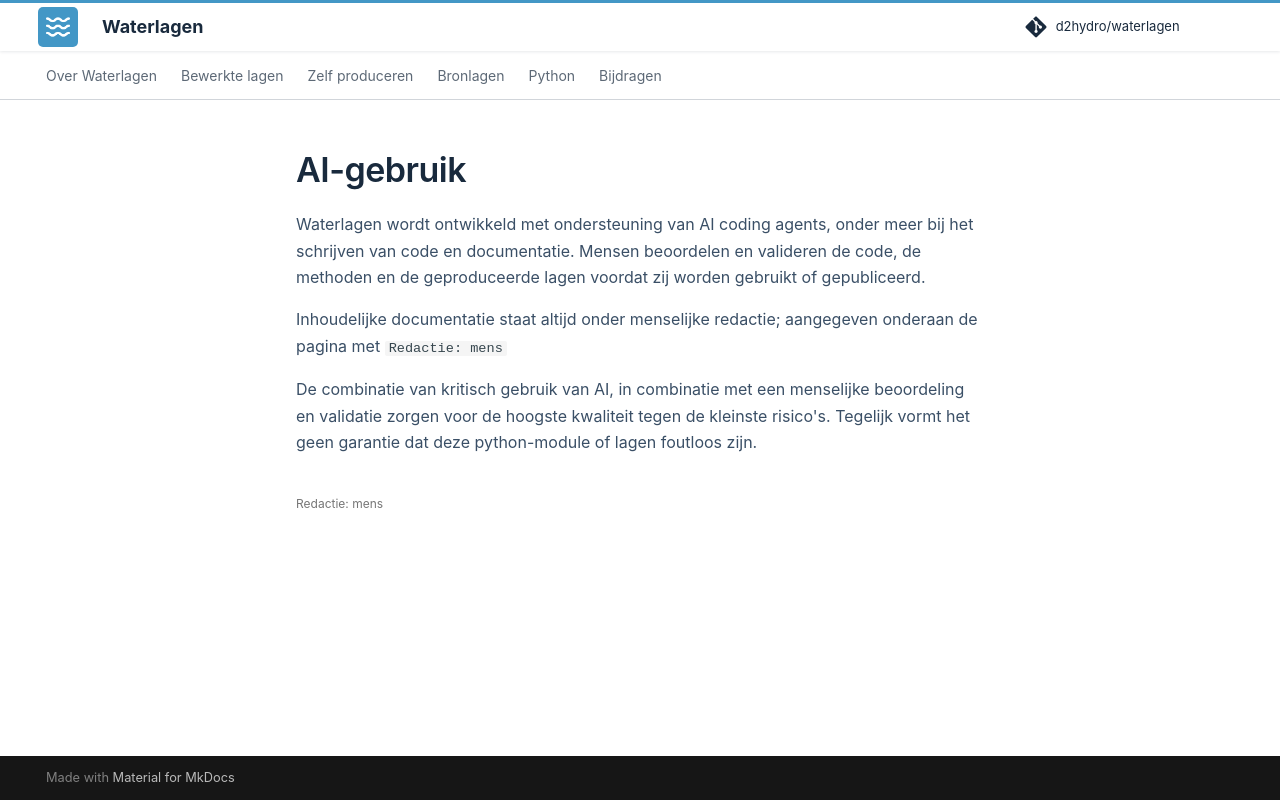

repository: d2hydro/waterlagen · page: over/ai-gebruik/index.html · generator: mkdocs

---
editorial_status: human
---

# AI-gebruik

Waterlagen wordt ontwikkeld met ondersteuning van AI coding agents, onder meer
bij het schrijven van code en documentatie. Mensen beoordelen en valideren de code, de methoden
en de geproduceerde lagen voordat zij worden gebruikt of gepubliceerd.

Inhoudelijke documentatie staat altijd onder menselijke redactie; aangegeven onderaan de pagina met `Redactie: mens`

De combinatie van kritisch gebruik van AI, in combinatie met een menselijke beoordeling en validatie zorgen voor de hoogste kwaliteit tegen de kleinste risico's. Tegelijk vormt het geen garantie dat deze python-module of lagen foutloos zijn.
